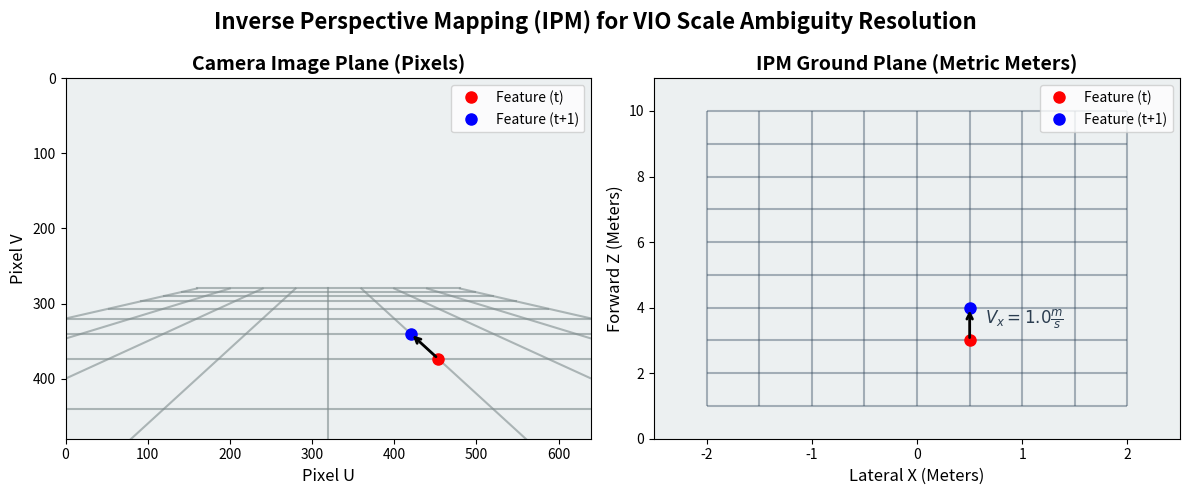

Generate this figure with matplotlib:


import numpy as np
import matplotlib.pyplot as plt
import matplotlib.patches as patches

# ─── 1. SIMULATE THE 3D GROUND PLANE (Z is forward, X is lateral) ──────────
# Define a physical grid on the floor (e.g., 10m forward, 4m wide)
Z_grid = np.linspace(1, 10, 10)  # Depth (1m to 10m)
X_grid = np.linspace(-2, 2, 9)   # Width (-2m to 2m)

# Camera intrinsic parameters (Simulated)
f = 800  # Focal length
cx, cy = 320, 240  # Principal point (640x480 image)
h = 0.5  # Camera height from ground (meters)

# ─── 2. SET UP THE PLOT ─────────────────────────────────────────────────────
fig, (ax1, ax2) = plt.subplots(1, 2, figsize=(12, 5))
fig.suptitle('Inverse Perspective Mapping (IPM) for VIO Scale Ambiguity Resolution', fontsize=16, fontweight='bold')

# ─── 3. LEFT PLOT: RAW CAMERA VIEW (Perspective) ────────────────────────────
ax1.set_title('Camera Image Plane (Pixels)', fontsize=14, fontweight='bold')
ax1.set_xlim(0, 640)
ax1.set_ylim(480, 0) # Inverted Y for image coordinates
ax1.set_facecolor('#ecf0f1')

# Draw the perspective grid
for z in Z_grid:
    u_line = []
    v_line = []
    for x in X_grid:
        u = f * (x / z) + cx
        v = f * (h / z) + cy
        u_line.append(u)
        v_line.append(v)
    ax1.plot(u_line, v_line, color='#7f8c8d', alpha=0.6)

for x in X_grid:
    u_line = []
    v_line = []
    for z in Z_grid:
        u = f * (x / z) + cx
        v = f * (h / z) + cy
        u_line.append(u)
        v_line.append(v)
    ax1.plot(u_line, v_line, color='#7f8c8d', alpha=0.6)

# Simulate a FAST-9 corner moving forward (distorted in pixel space)
p1_z, p2_z = 3.0, 4.0
p_x = 0.5
u1, v1 = f * (p_x / p1_z) + cx, f * (h / p1_z) + cy
u2, v2 = f * (p_x / p2_z) + cx, f * (h / p2_z) + cy

ax1.plot([u1], [v1], 'ro', markersize=8, label='Feature (t)')
ax1.plot([u2], [v2], 'bo', markersize=8, label='Feature (t+1)')
ax1.annotate('', xy=(u2, v2), xytext=(u1, v1),
             arrowprops=dict(arrowstyle='->', color='black', lw=2))
ax1.set_xlabel('Pixel U', fontsize=12)
ax1.set_ylabel('Pixel V', fontsize=12)
ax1.legend(loc='upper right')

# ─── 4. RIGHT PLOT: IPM BIRD'S EYE VIEW (Metric) ────────────────────────────
ax2.set_title('IPM Ground Plane (Metric Meters)', fontsize=14, fontweight='bold')
ax2.set_xlim(-2.5, 2.5)
ax2.set_ylim(0, 11)
ax2.set_facecolor('#ecf0f1')

# Draw the metric grid (perfectly square)
for z in Z_grid:
    ax2.hlines(z, xmin=X_grid[0], xmax=X_grid[-1], color='#34495e', alpha=0.4)
for x in X_grid:
    ax2.vlines(x, ymin=Z_grid[0], ymax=Z_grid[-1], color='#34495e', alpha=0.4)

# Show the exact same feature movement, but now in metric scale
ax2.plot([p_x], [p1_z], 'ro', markersize=8, label='Feature (t)')
ax2.plot([p_x], [p2_z], 'bo', markersize=8, label='Feature (t+1)')
ax2.annotate('', xy=(p_x, p2_z), xytext=(p_x, p1_z),
             arrowprops=dict(arrowstyle='->', color='black', lw=2))

# Add velocity vector labels
ax2.text(p_x + 0.15, (p1_z + p2_z)/2, r'$V_x = 1.0 \frac{m}{s}$', fontsize=12, fontweight='bold', color='#2c3e50')

ax2.set_xlabel('Lateral X (Meters)', fontsize=12)
ax2.set_ylabel('Forward Z (Meters)', fontsize=12)
ax2.legend(loc='upper right')

# ─── 5. RENDER AND SAVE ─────────────────────────────────────────────────────
plt.tight_layout()
plt.savefig('ipm_visualization.png', dpi=300, bbox_inches='tight')
print("Plot saved as 'ipm_visualization.png'")
# plt.show() # Disabled so it runs silently in bash
